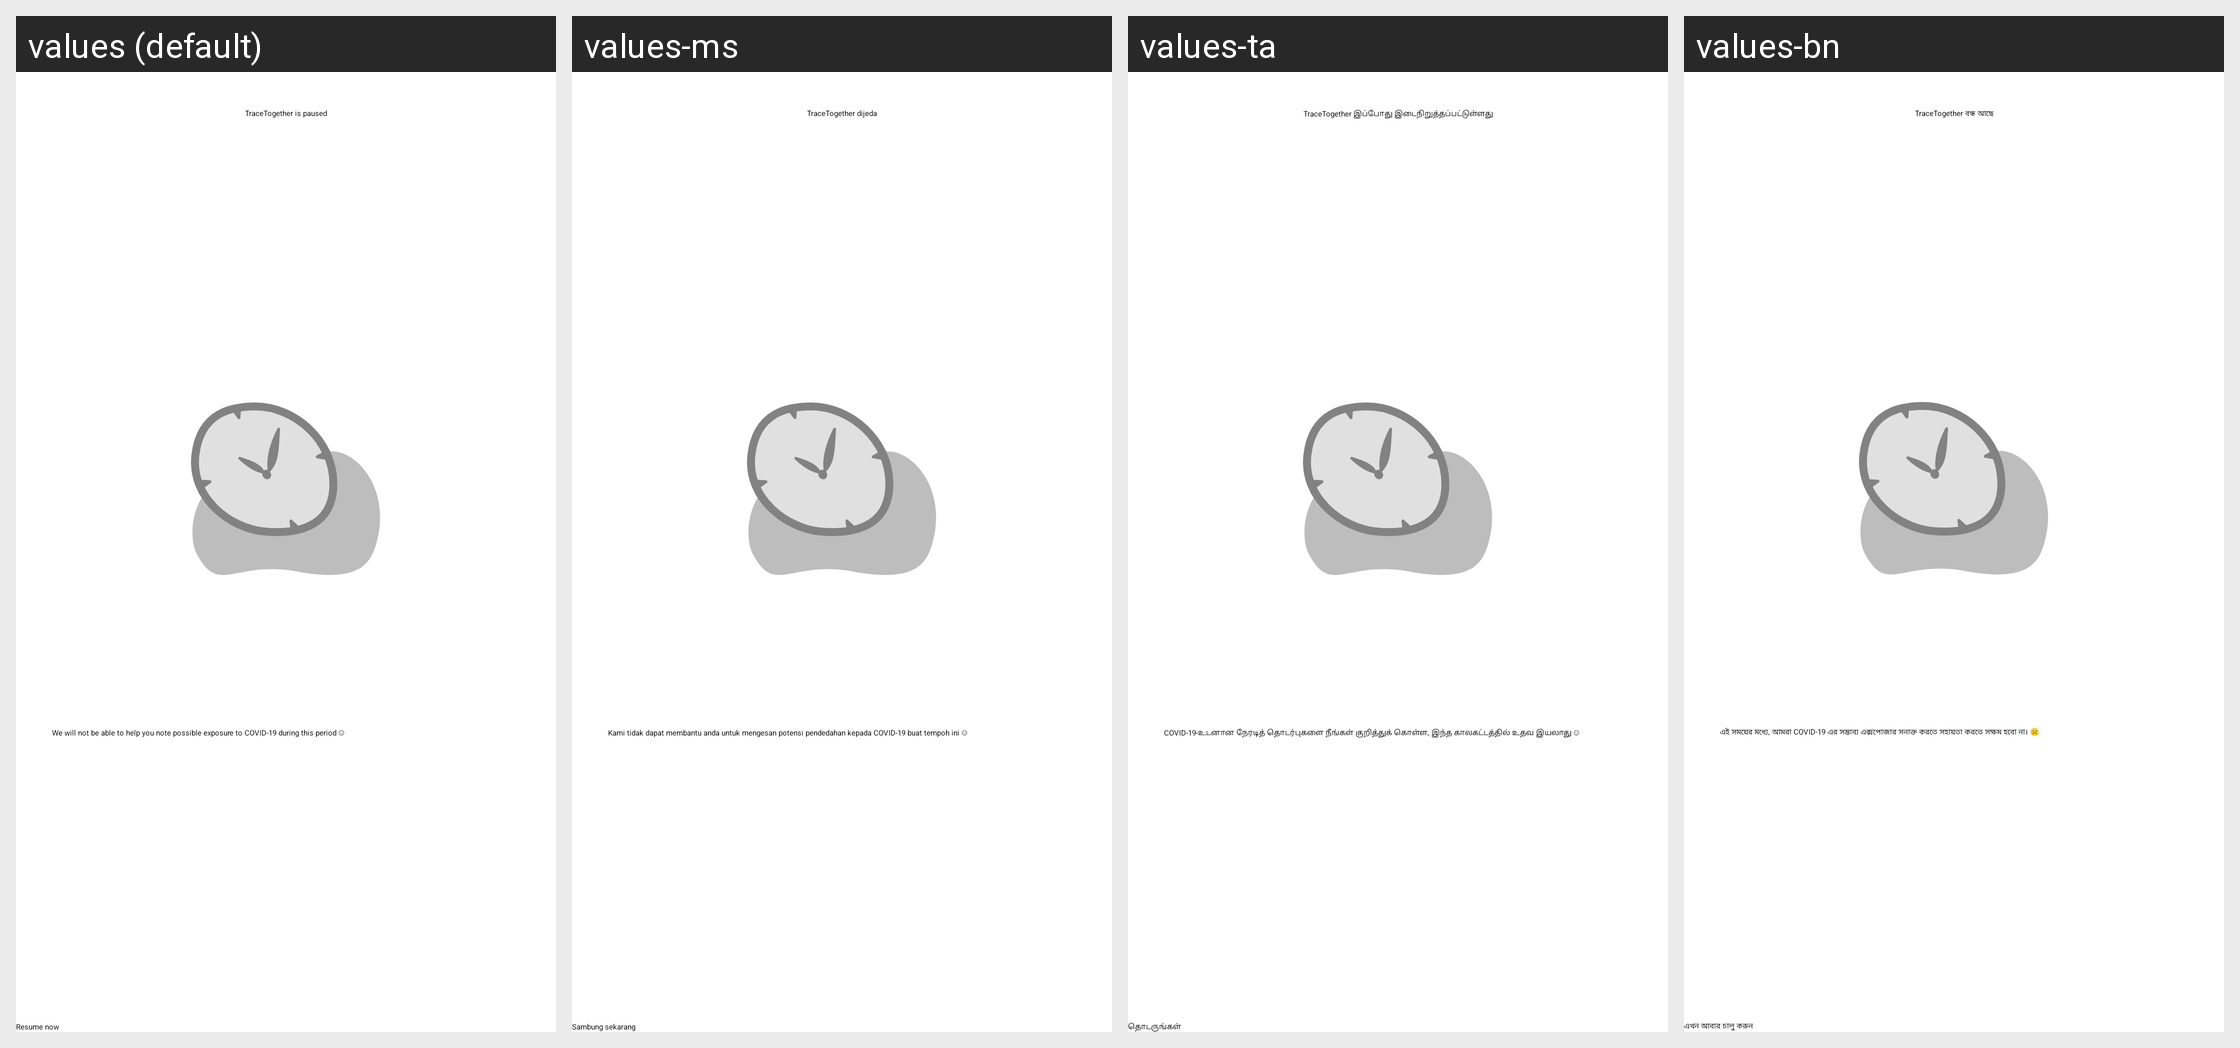

Locale-by-locale string values for the Android screen shown in this grid:
Android screen res/layout/paused_overlay.xml rendered under 4 locales, left to right: values (default), values-ms, values-ta, values-bn. Device: Nexus 5 (rendered at 1080×1920; each locale shown at half size, 540×960, under a caption strip naming it); theme AppTheme.NoActionBar.
Other locales in the repository, not shown: values-af, values-am, values-ar, values-as, values-az, values-be, values-bg, values-bs, values-ca, values-cs, values-da, values-de, values-el, values-en-rGB, values-es, values-es-rUS, values-et, values-eu, values-fa, values-fi, values-fil, values-fr, values-fr-rCA, values-gl, values-gu, values-hi, values-hr, values-hu, values-hy, values-in, values-is, values-it, values-iw, values-ja, values-ka, values-kk, values-km, values-kn, values-ko, values-ky, values-lo, values-lt, values-lv, values-mk, values-ml, values-mn, values-mr, values-my, values-nb, values-ne, values-nl, values-or, values-pa, values-pl, values-pt, values-pt-rBR, values-pt-rPT, values-ro, values-ru, values-si, values-sk, values-sl, values-sq, values-sr, values-sv, values-sw, values-te, values-th, values-tl, values-tr, values-uk, values-ur, values-uz, values-vi, values-zh, values-zh-rCN, values-zh-rHK, values-zh-rTW, values-zu.
Strings drawn on this screen, with the default value and each locale's value (text and hints the layout hard-codes, and strings that could not be matched under every locale, appear in the picture but are not listed):

tracetogether_paused
  values: TraceTogether is paused
  values-ms: TraceTogether dijeda
  values-ta: TraceTogether இப்போது இடைநிறுத்தப்பட்டுள்ளது
  values-bn: TraceTogether বন্ধ আছে

paused_text
  values: We will not be able to help you note possible exposure to COVID-19 during this period ☹
  values-ms: Kami tidak dapat membantu anda untuk mengesan potensi pendedahan kepada COVID-19 buat tempoh ini ☹
  values-ta: COVID-19-உடனான நேரடித் தொடர்புகளை நீங்கள் குறித்துக் கொள்ள, இந்த காலகட்டத்தில் உதவ இயலாது ☹
  values-bn: এই সময়ের মধ্যে, আমরা COVID-19 এর সম্ভাব্য এক্সপোজার সনাক্ত করতে সহায়তা করতে সক্ষম হবো না। ☹️
